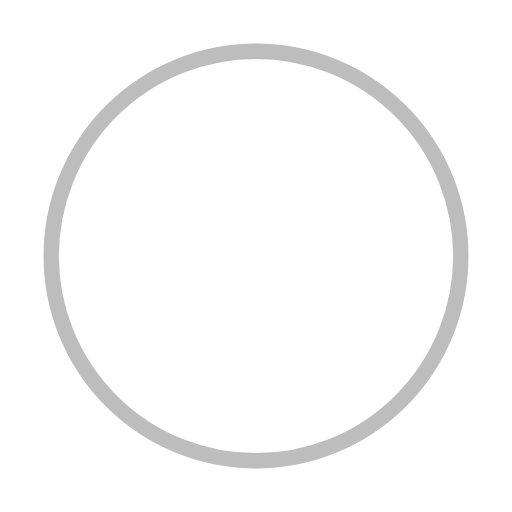
t = 0.00 s
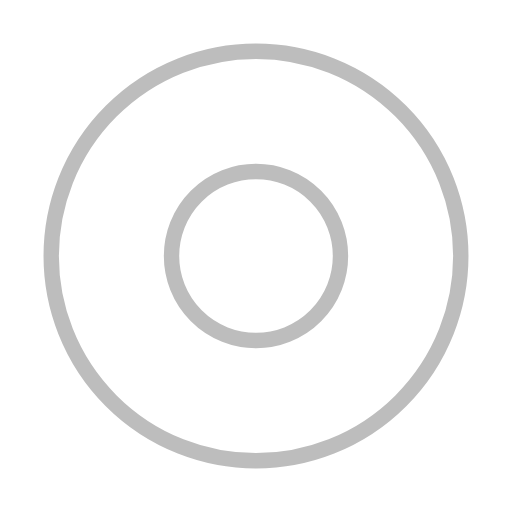
t = 0.50 s
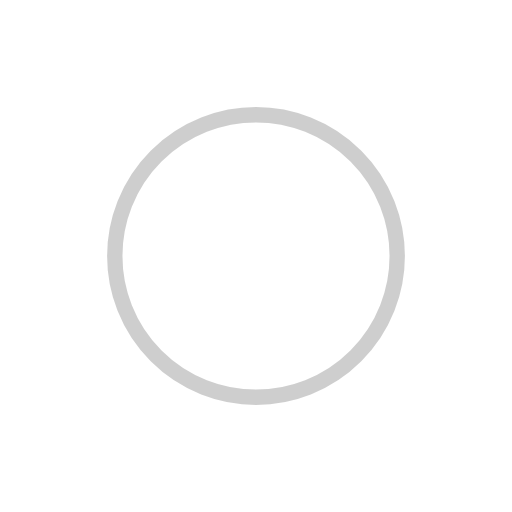
t = 1.00 s
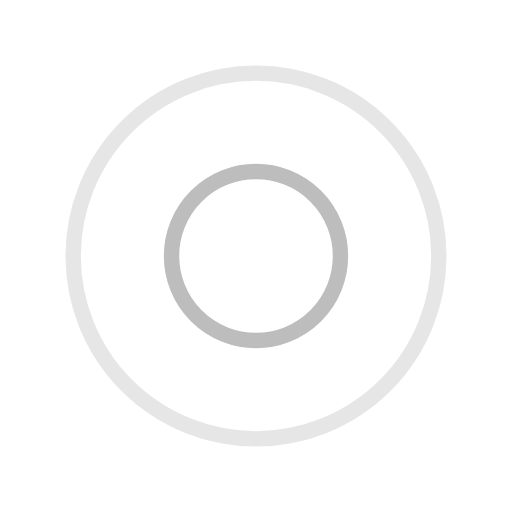
t = 1.50 s
t = 2.00 s: frame unchanged from t = 1.00 s, image omitted
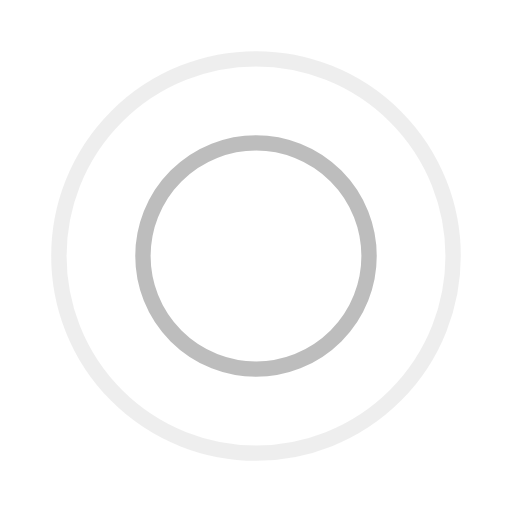
t = 2.67 s

The animated SVG that drew these frames (rendered in a browser with its animation timeline set to each time). Animation: 4 SMIL elements (animate=4); one cycle of 3.00 s, repeats indefinitely.

<?xml version="1.0" encoding="utf-8"?><svg width='140px' height='140px' xmlns="http://www.w3.org/2000/svg" viewBox="0 0 100 100" preserveAspectRatio="xMidYMid" class="uil-ripple"><rect x="0" y="0" width="100" height="100" fill="none" class="bk"></rect><g> <animate attributeName="opacity" dur="2s" repeatCount="indefinite" begin="0s" keyTimes="0;0.33;1" values="1;1;0"></animate><circle cx="50" cy="50" r="40" stroke="#bdbdbd" fill="none" stroke-width="3" stroke-linecap="round"><animate attributeName="r" dur="2s" repeatCount="indefinite" begin="0s" keyTimes="0;0.33;1" values="0;22;44"></animate></circle></g><g><animate attributeName="opacity" dur="2s" repeatCount="indefinite" begin="1s" keyTimes="0;0.33;1" values="1;1;0"></animate><circle cx="50" cy="50" r="40" stroke="#bdbdbd" fill="none" stroke-width="3" stroke-linecap="round"><animate attributeName="r" dur="2s" repeatCount="indefinite" begin="1s" keyTimes="0;0.33;1" values="0;22;44"></animate></circle></g></svg>
